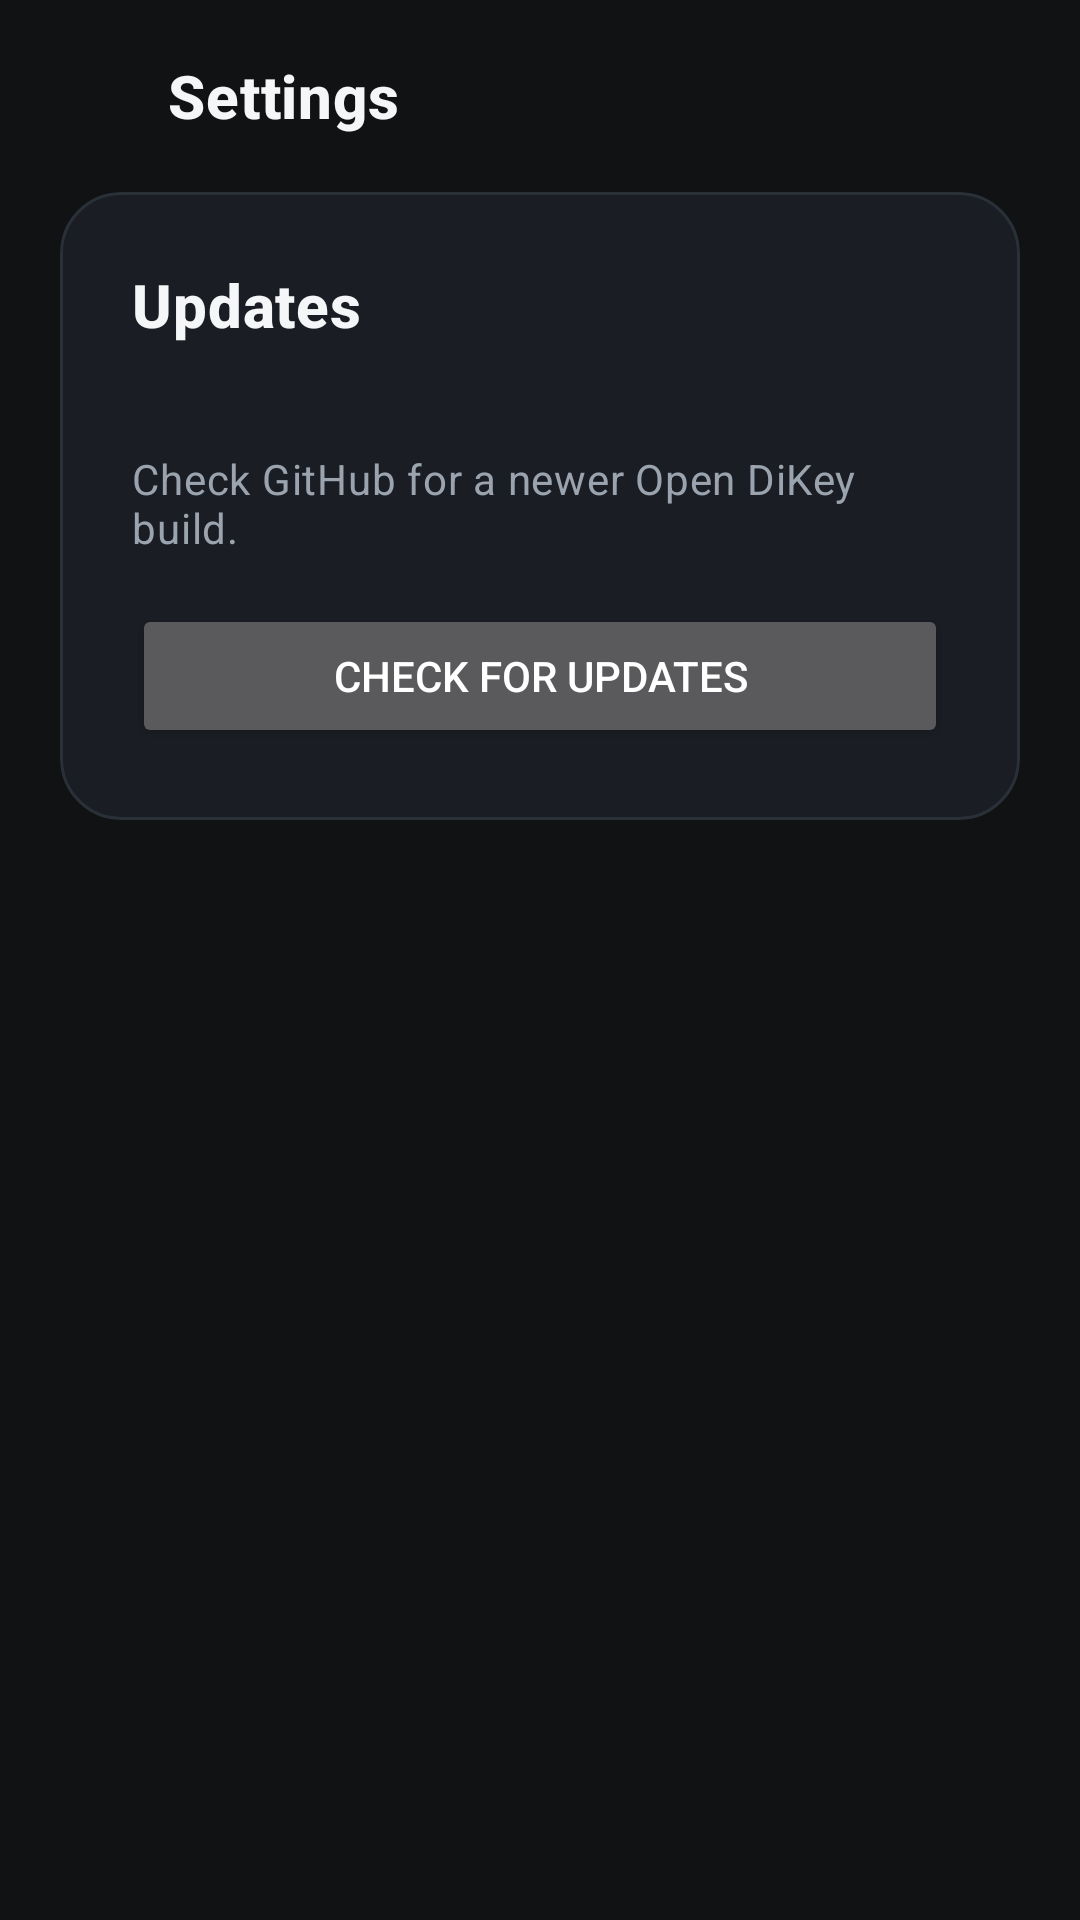

This screen was rendered from an Android layout file. Write that file and the resources it references.
<!-- AndroidManifest.xml: activity theme Theme.OpenDiKey -->
<!-- res/layout/activity_settings_hub.xml -->
<?xml version="1.0" encoding="utf-8"?>
<LinearLayout xmlns:android="http://schemas.android.com/apk/res/android"
    xmlns:tools="http://schemas.android.com/tools"
    android:layout_width="match_parent"
    android:layout_height="match_parent"
    android:background="@android:color/transparent"
    android:orientation="vertical"
    tools:context=".SettingsHubActivity">

    <LinearLayout
        android:layout_width="match_parent"
        android:layout_height="wrap_content"
        android:gravity="center_vertical"
        android:orientation="horizontal"
        android:paddingStart="8dp"
        android:paddingTop="8dp"
        android:paddingEnd="20dp"
        android:paddingBottom="8dp">

        <ImageButton
            android:id="@+id/settingsBackButton"
            android:layout_width="48dp"
            android:layout_height="48dp"
            android:background="?attr/selectableItemBackgroundBorderless"
            android:contentDescription="@string/navigate_back"
            android:padding="12dp"
            android:src="@drawable/ic_arrow_back"
            android:tint="@color/text_primary" />

        <TextView
            android:layout_width="0dp"
            android:layout_height="wrap_content"
            android:layout_weight="1"
            android:text="@string/settings_menu_title"
            android:textAppearance="@style/TextAppearance.MaterialComponents.Headline6"
            android:textColor="@color/text_primary"
            android:textStyle="bold" />
    </LinearLayout>

    <LinearLayout
        android:layout_width="match_parent"
        android:layout_height="wrap_content"
        android:orientation="vertical"
        android:paddingStart="20dp"
        android:paddingEnd="20dp"
        android:paddingBottom="24dp">

        <LinearLayout
            android:layout_width="match_parent"
            android:layout_height="wrap_content"
            android:background="@drawable/bg_feature_tile"
            android:clipToOutline="true"
            android:orientation="vertical"
            android:padding="24dp">

            <TextView
                android:layout_width="match_parent"
                android:layout_height="wrap_content"
                android:text="@string/settings_updates_title"
                android:textAppearance="@style/TextAppearance.MaterialComponents.Headline6"
                android:textColor="@color/text_primary"
                android:textStyle="bold" />

            <TextView
                android:id="@+id/settingsVersionText"
                android:layout_width="match_parent"
                android:layout_height="wrap_content"
                android:layout_marginTop="10dp"
                android:textAppearance="@style/TextAppearance.MaterialComponents.Body2"
                android:textColor="@color/text_muted"
                tools:text="Installed: 2026.09.12-0357" />

            <TextView
                android:id="@+id/settingsUpdateStatus"
                android:layout_width="match_parent"
                android:layout_height="wrap_content"
                android:layout_marginTop="6dp"
                android:text="@string/settings_updates_idle"
                android:textAppearance="@style/TextAppearance.MaterialComponents.Body2"
                android:textColor="@color/text_muted" />

            <ProgressBar
                android:id="@+id/settingsUpdateProgress"
                style="?android:attr/progressBarStyleHorizontal"
                android:layout_width="match_parent"
                android:layout_height="wrap_content"
                android:layout_marginTop="12dp"
                android:indeterminate="false"
                android:max="100"
                android:visibility="gone" />

            <Button
                android:id="@+id/settingsCheckUpdateButton"
                android:layout_width="match_parent"
                android:layout_height="wrap_content"
                android:layout_marginTop="16dp"
                android:text="@string/settings_check_updates" />
        </LinearLayout>
    </LinearLayout>
</LinearLayout>
<!-- resources referenced by this layout -->
<resources>
  <color name="text_muted">#FF9AA3AE</color>
  <color name="text_primary">#FFF4F6F8</color>
  <!-- drawable bg_feature_tile (drawable) -->
  <?xml version="1.0" encoding="utf-8"?>
  <ripple xmlns:android="http://schemas.android.com/apk/res/android"
      android:color="@color/accent_orange_soft">
      <item>
          <shape android:shape="rectangle">
              <solid android:color="@color/surface" />
              <corners android:radius="20dp" />
              <stroke
                  android:width="1dp"
                  android:color="@color/surface_stroke" />
          </shape>
      </item>
  </ripple>
  <string name="navigate_back">Back</string>
  <string name="settings_check_updates">Check for updates</string>
  <string name="settings_menu_title">Settings</string>
  <string name="settings_updates_idle">Check GitHub for a newer Open DiKey build.</string>
  <string name="settings_updates_title">Updates</string>
  <color name="accent_orange_soft">#33FF5A1F</color>
  <color name="surface">#FF1A1E24</color>
  <color name="surface_stroke">#FF2A3038</color>
  <color name="accent_orange">#FFFF5A1F</color>
  <color name="bg_dark">#FF101214</color>
  <color name="white">#FFFFFFFF</color>
  <style name="Widget.OpenDiKey.Button" parent="Widget.MaterialComponents.Button.OutlinedButton">
          <item name="strokeColor">@color/accent_orange</item>
          <item name="strokeWidth">1dp</item>
          <item name="backgroundTint">@color/open_dikey_button_bg</item>
          <item name="android:textColor">@color/open_dikey_button_text</item>
          <item name="rippleColor">@color/accent_orange_soft</item>
      </style>
  <style name="ThemeOverlay.OpenDiKey.AlertDialog" parent="ThemeOverlay.AppCompat.Dialog.Alert">
          <item name="android:background">@color/surface</item>
          <item name="colorAccent">@color/accent_orange</item>
          <item name="textColorAlertDialogListItem">@color/text_primary</item>
          <item name="buttonBarStyle">@style/Widget.OpenDiKey.DialogButtonBar</item>
          <item name="buttonBarButtonStyle">@style/Widget.OpenDiKey.DialogButton</item>
          <item name="buttonBarPositiveButtonStyle">@style/Widget.OpenDiKey.DialogButton</item>
          <item name="buttonBarNegativeButtonStyle">@style/Widget.OpenDiKey.DialogButton</item>
          <item name="buttonBarNeutralButtonStyle">@style/Widget.OpenDiKey.DialogButton</item>
      </style>
  <style name="ThemeOverlay.OpenDiKey.MaterialAlertDialog" parent="ThemeOverlay.MaterialComponents.MaterialAlertDialog">
          <item name="colorSurface">@color/surface</item>
          <item name="colorOnSurface">@color/text_primary</item>
          <item name="buttonBarStyle">@style/Widget.OpenDiKey.DialogButtonBar</item>
          <item name="materialButtonStyle">@style/Widget.OpenDiKey.DialogButton</item>
          <item name="buttonBarPositiveButtonStyle">@style/Widget.OpenDiKey.DialogButton</item>
          <item name="buttonBarNegativeButtonStyle">@style/Widget.OpenDiKey.DialogButton</item>
          <item name="buttonBarNeutralButtonStyle">@style/Widget.OpenDiKey.DialogButton</item>
      </style>
  <style name="Widget.OpenDiKey.DialogButtonBar" parent="Widget.AppCompat.ButtonBar.AlertDialog">
          <item name="android:paddingStart">16dp</item>
          <item name="android:paddingEnd">16dp</item>
          <item name="android:paddingTop">8dp</item>
          <item name="android:paddingBottom">16dp</item>
      </style>
</resources>
